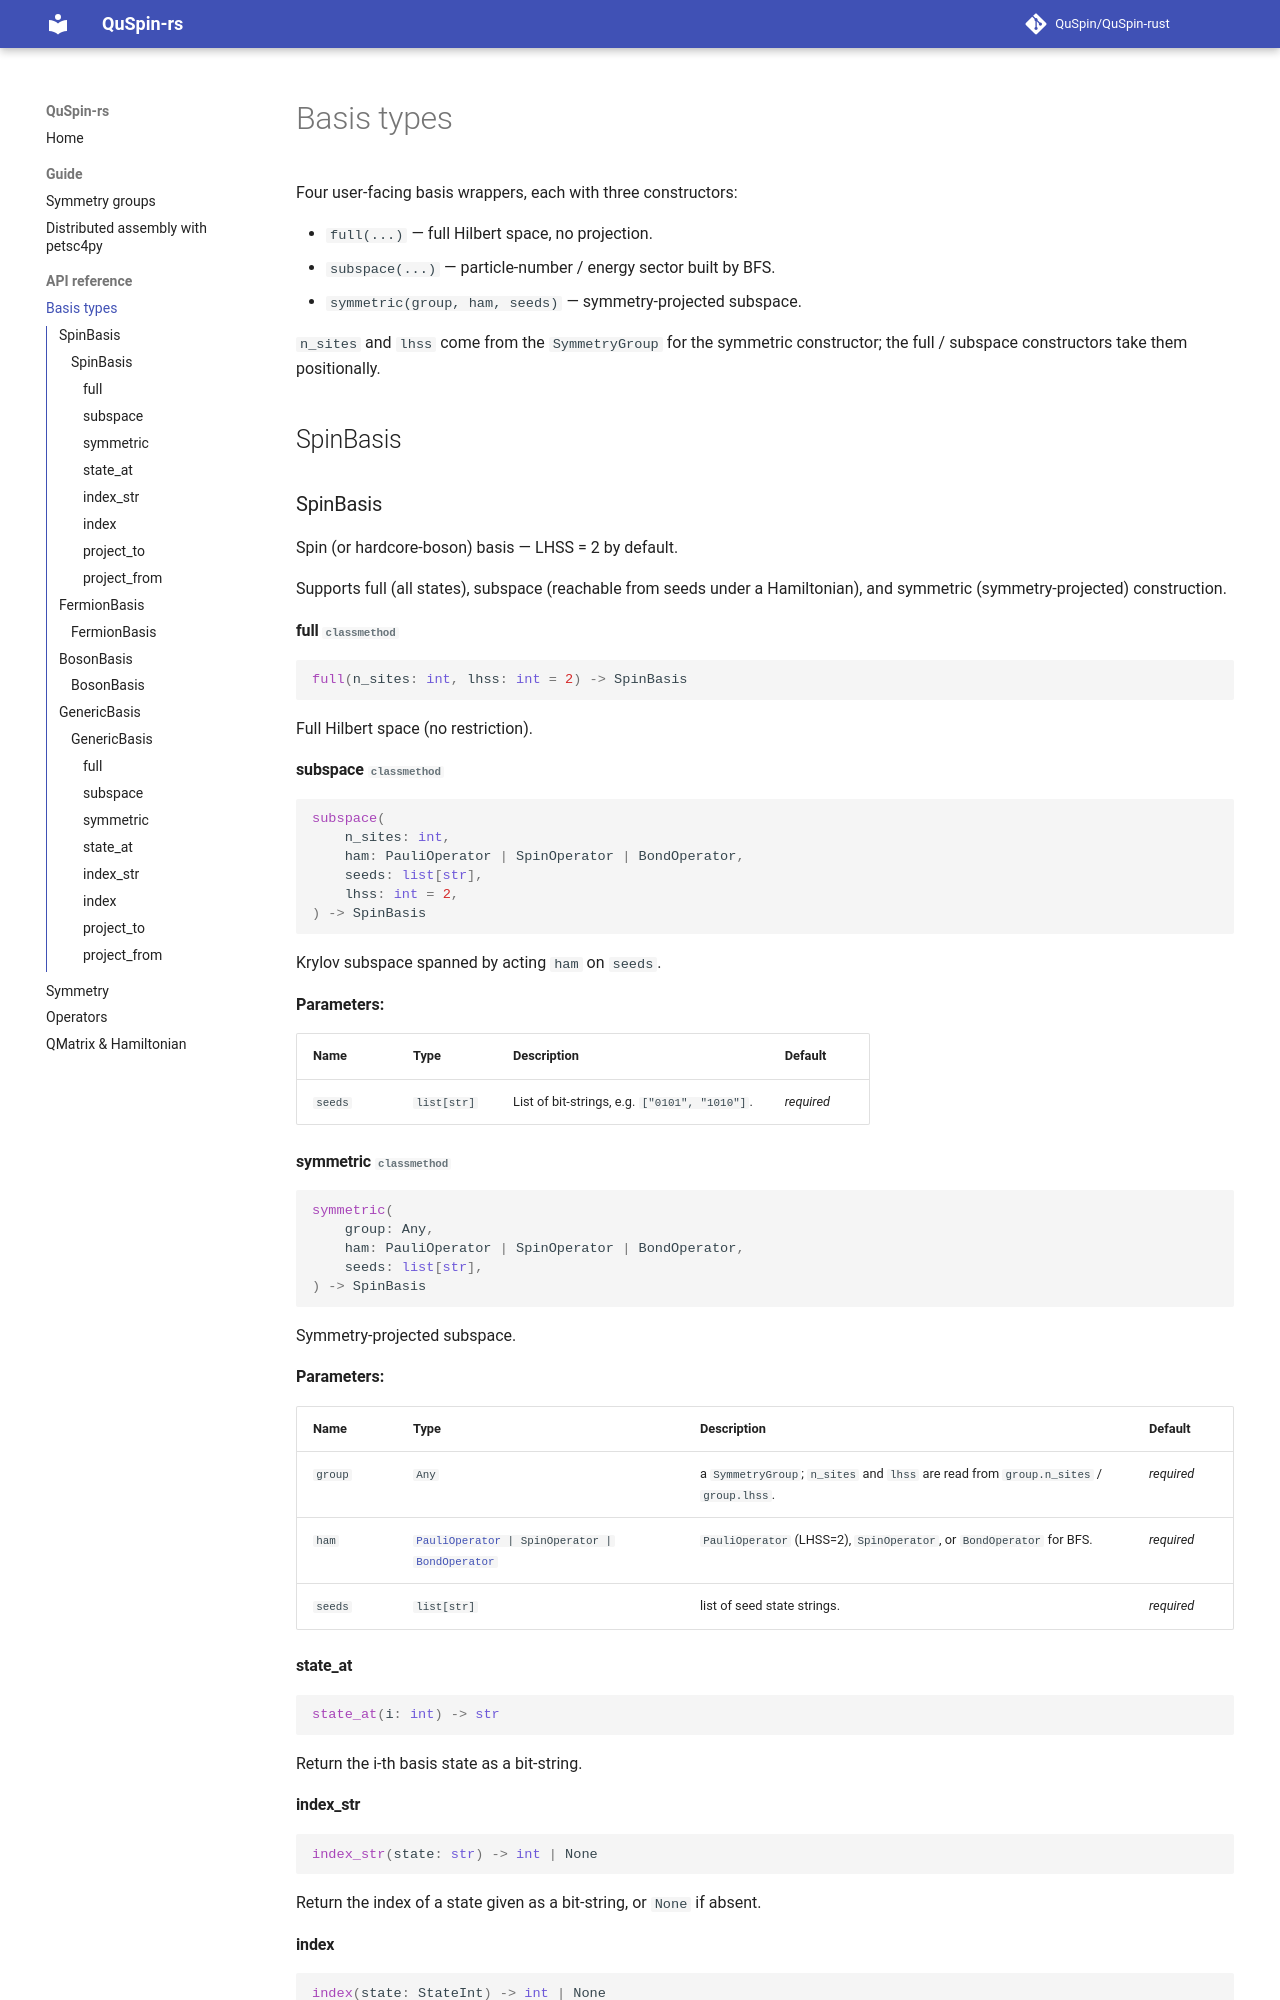

repository: QuSpin/QuSpin-rust · page: pr-preview/pr-124/api/basis/index.html · generator: mkdocs

# Basis types

Four user-facing basis wrappers, each with three constructors:

- `full(...)` — full Hilbert space, no projection.
- `subspace(...)` — particle-number / energy sector built by BFS.
- `symmetric(group, ham,
